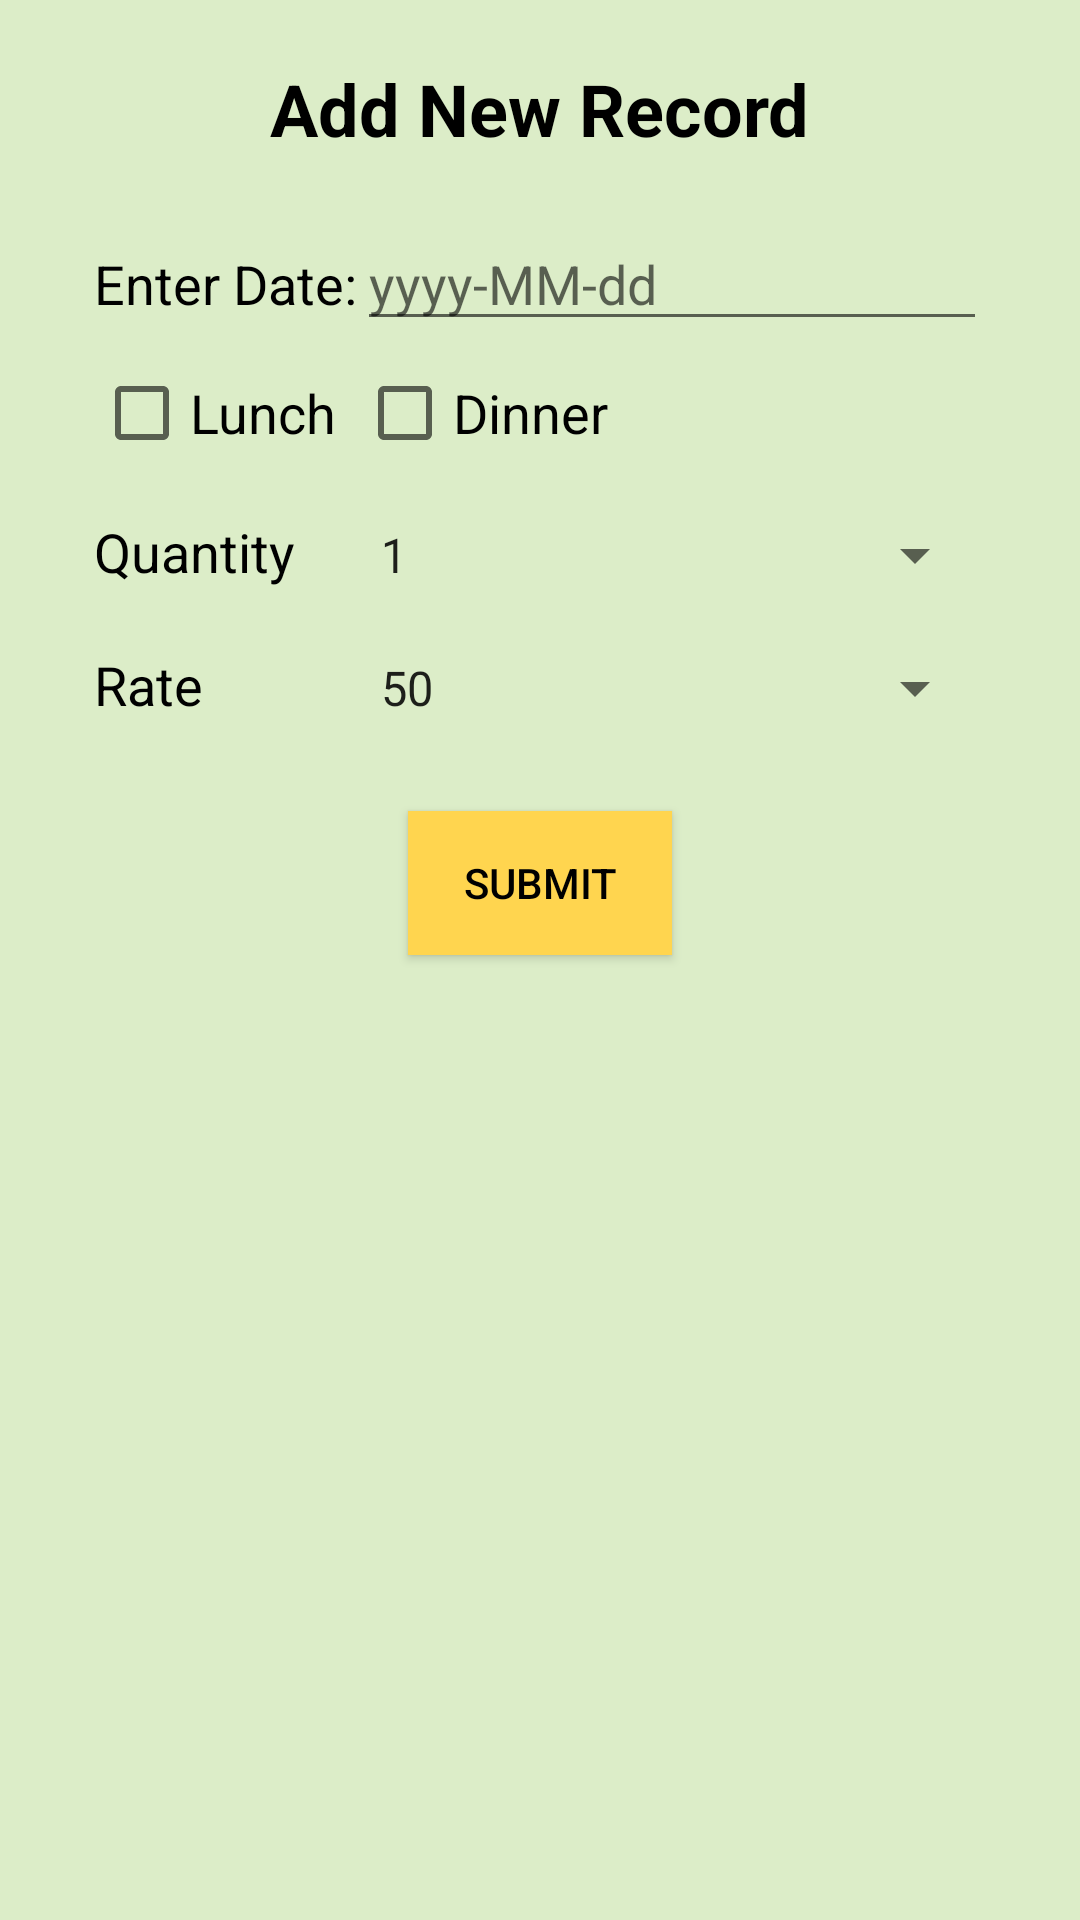

Here is an Android app screen rendered from its layout file. Give the layout XML and the strings, colors and styles it references.
<!-- AndroidManifest.xml: application theme Theme.RuikarTiffinTracker -->
<!-- res/layout/activity_add_new_record.xml -->
<?xml version="1.0" encoding="utf-8"?>
<androidx.constraintlayout.widget.ConstraintLayout xmlns:android="http://schemas.android.com/apk/res/android"
    xmlns:app="http://schemas.android.com/apk/res-auto"
    xmlns:tools="http://schemas.android.com/tools"
    android:layout_width="match_parent"
    android:layout_height="match_parent"
    android:background="#DCEDC8"
    tools:context=".AddNewRecord">

    <TextView
        android:id="@+id/textView2"
        android:layout_width="wrap_content"
        android:layout_height="wrap_content"
        android:layout_marginTop="20dp"
        android:text="Add New Record"
        android:textColor="@android:color/black"
        android:textSize="24sp"
        android:textStyle="bold"
        app:layout_constraintEnd_toEndOf="parent"
        app:layout_constraintStart_toStartOf="parent"
        app:layout_constraintTop_toTopOf="parent" />

    <TableLayout
        android:id="@+id/tableLayout2"
        android:layout_width="wrap_content"
        android:layout_height="wrap_content"
        android:layout_marginTop="20dp"
        app:layout_constraintEnd_toEndOf="parent"
        app:layout_constraintStart_toStartOf="parent"
        app:layout_constraintTop_toBottomOf="@id/textView2">

        <TableRow
            android:layout_width="match_parent"
            android:layout_height="match_parent">

            <TextView
                android:id="@+id/textView3"
                android:layout_width="wrap_content"
                android:layout_height="wrap_content"
                android:text="Enter Date:"
                android:textColor="@android:color/black"
                android:textSize="18sp" />

            <EditText
                android:id="@+id/editTextDate"
                android:layout_width="wrap_content"
                android:layout_height="wrap_content"
                android:ems="10"
                android:hint="yyyy-MM-dd"
                android:inputType="date" />
        </TableRow>

        <TableRow
            android:layout_width="match_parent"
            android:layout_height="match_parent">

            <CheckBox
                android:id="@+id/cbLunch"
                android:layout_width="wrap_content"
                android:layout_height="wrap_content"
                android:text="Lunch"
                android:textSize="18sp" />

            <CheckBox
                android:id="@+id/cbDinner"
                android:layout_width="wrap_content"
                android:layout_height="wrap_content"
                android:text="Dinner"
                android:textSize="18sp" />
        </TableRow>

        <TableRow
            android:layout_width="match_parent"
            android:layout_height="match_parent">

            <TextView
                android:id="@+id/textView4"
                android:layout_width="wrap_content"
                android:layout_height="wrap_content"
                android:layout_marginTop="10dp"
                android:layout_marginBottom="10dp"
                android:text="Quantity"
                android:textColor="@color/black"
                android:textSize="18sp" />

            <Spinner
                android:id="@+id/ddQuantity"
                android:layout_width="wrap_content"
                android:layout_height="wrap_content"
                android:layout_marginTop="10dp"
                android:entries="@array/quantity_values" />

        </TableRow>

        <TableRow
            android:layout_width="match_parent"
            android:layout_height="match_parent">

            <TextView
                android:id="@+id/textView5"
                android:layout_width="wrap_content"
                android:layout_height="wrap_content"
                android:layout_marginTop="10dp"
                android:layout_marginBottom="10dp"
                android:text="Rate"
                android:textColor="@android:color/black"
                android:textSize="18sp" />

            <Spinner
                android:id="@+id/ddRate"
                android:layout_width="wrap_content"
                android:layout_height="wrap_content"
                android:layout_marginTop="10dp"
                android:entries="@array/rate_values" />
        </TableRow>
    </TableLayout>

    <Button
        android:id="@+id/btnSubmit"
        android:layout_width="wrap_content"
        android:layout_height="wrap_content"
        android:layout_marginTop="20dp"
        android:background="#FFFFFF"
        android:text="Submit"
        android:textColor="@android:color/black"
        app:backgroundTint="#FFD54F"
        app:iconTint="@android:color/black"
        app:layout_constraintEnd_toEndOf="parent"
        app:layout_constraintStart_toStartOf="parent"
        app:layout_constraintTop_toBottomOf="@+id/tableLayout2" />

    <androidx.recyclerview.widget.RecyclerView
        android:id="@+id/addNewRecycler"
        android:layout_width="match_parent"
        android:layout_height="wrap_content"
        android:layout_marginTop="20dp"
        app:layout_constraintEnd_toEndOf="parent"
        app:layout_constraintHorizontal_bias="0.5"
        app:layout_constraintStart_toStartOf="parent"
        app:layout_constraintTop_toBottomOf="@+id/btnSubmit" />
</androidx.constraintlayout.widget.ConstraintLayout>
<!-- resources referenced by this layout -->
<resources>
  <string-array name="quantity_values">
          <item>1</item>
          <item>2</item>
          <item>3</item>
          <item>4</item>
          <item>5</item>
      </string-array>
  <string-array name="rate_values">
          <item>50</item>
          <item>100</item>
          <item>150</item>
          <item>200</item>
      </string-array>
  <style name="Theme.RuikarTiffinTracker" parent="Theme.MaterialComponents.DayNight.DarkActionBar">
          
          <item name="colorPrimary">@color/purple_500</item>
          <item name="colorPrimaryVariant">@color/purple_700</item>
          <item name="colorOnPrimary">@color/white</item>
          
          <item name="colorSecondary">@color/teal_200</item>
          <item name="colorSecondaryVariant">@color/teal_700</item>
          <item name="colorOnSecondary">@color/black</item>
          
          <item name="android:statusBarColor" tools:targetApi="l">?attr/colorPrimaryVariant</item>
          
      </style>
  <!-- not gathered from this repository: default colours our renderer supplied (Android Studio template values) -->
  <color name="purple_500">#FF6200EE</color>
  <color name="purple_700">#FF3700B3</color>
  <color name="teal_200">#FF03DAC5</color>
  <color name="teal_700">#FF018786</color>
  <color name="black">#FF000000</color>
  <color name="white">#FFFFFFFF</color>
</resources>
